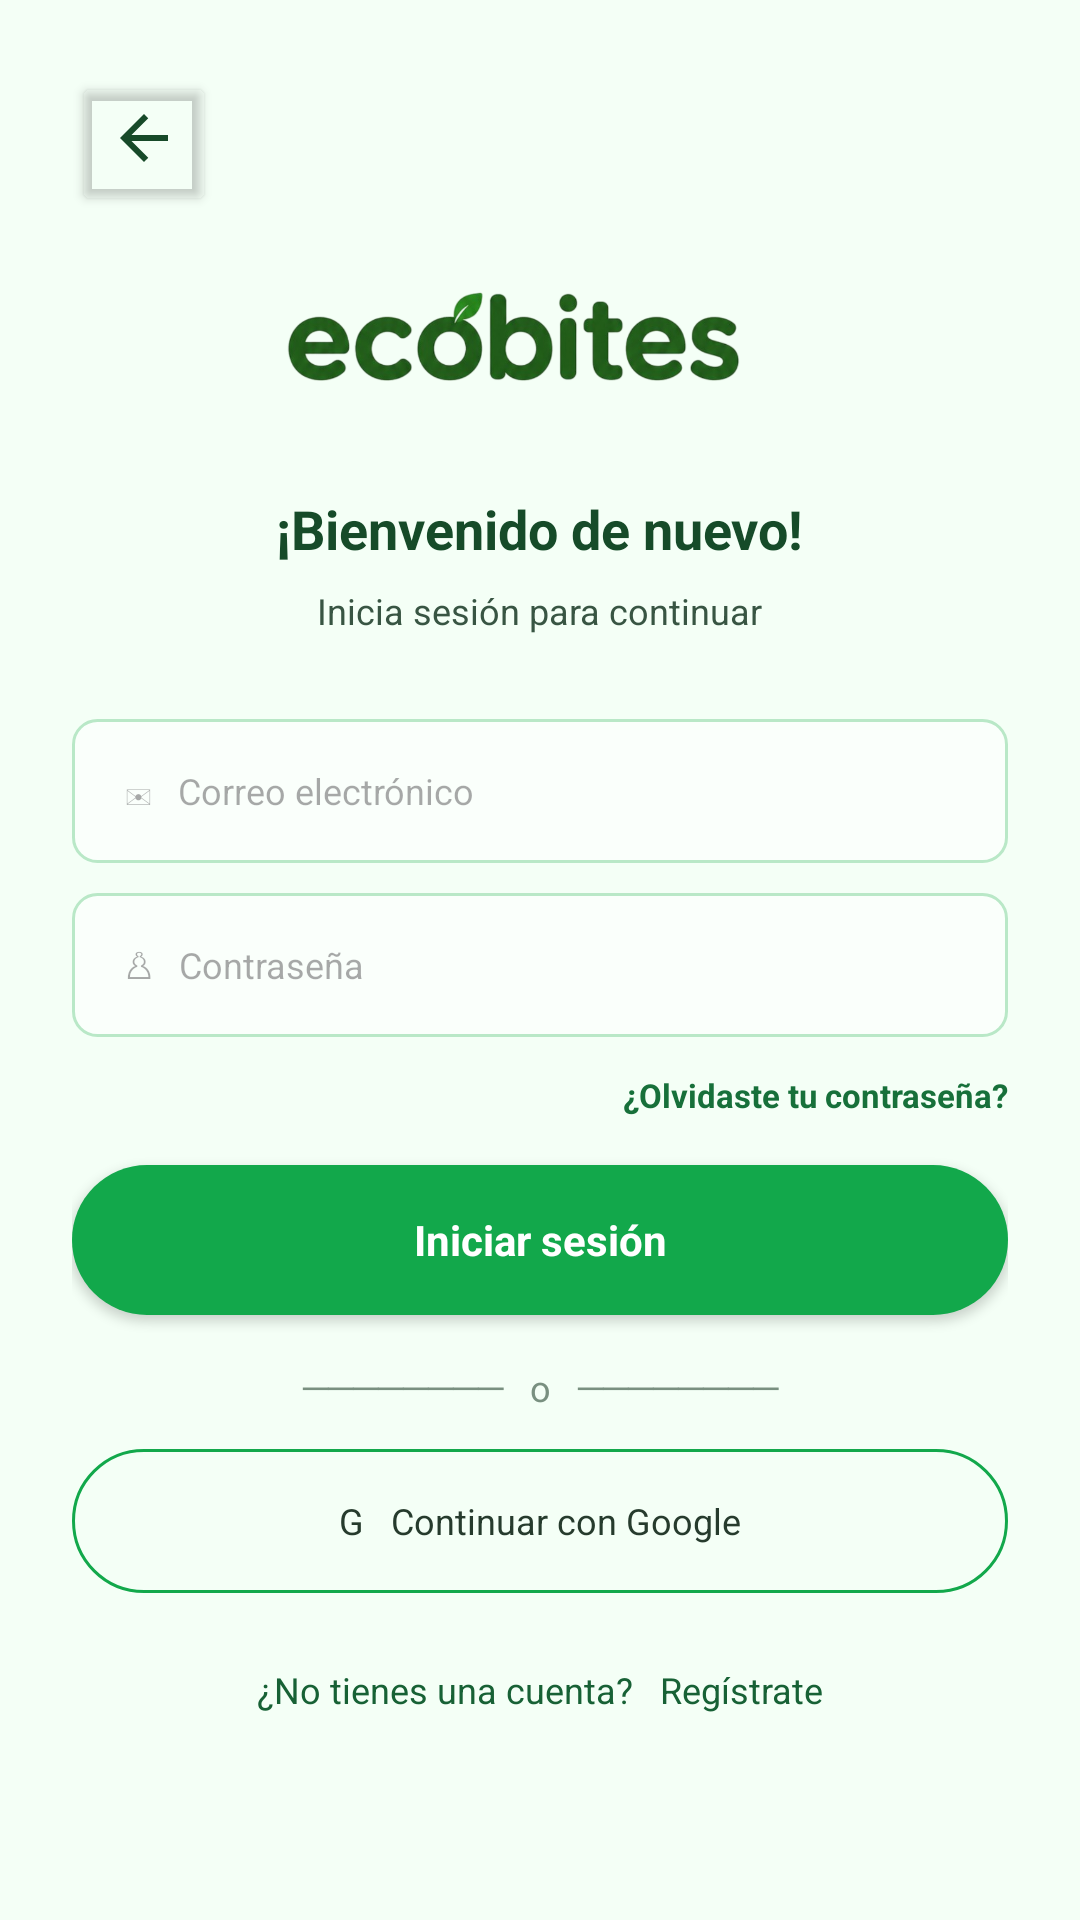

This screen was rendered from an Android layout file. Write that file and the resources it references.
<!-- AndroidManifest.xml: application theme Theme.EcoBites -->
<!-- res/layout/activity_register.xml -->
<?xml version="1.0" encoding="utf-8"?>
<ScrollView xmlns:android="http://schemas.android.com/apk/res/android" android:layout_width="match_parent" android:layout_height="match_parent" android:background="@color/eco_green_surface" android:fillViewport="true">
 <LinearLayout android:layout_width="match_parent" android:layout_height="wrap_content" android:orientation="vertical" android:padding="24dp">

  <Button
      android:id="@+id/btn_volver_registro"
      android:layout_width="48dp"
      android:layout_height="48dp"
      android:backgroundTint="#00FFFFFF"
      android:drawableTop="@drawable/ic_arrow_back"
      android:text="" />

  <ImageView
      android:id="@+id/img_logo_formulario"
      android:layout_width="237dp"
      android:layout_height="92dp"
      android:layout_gravity="center"
      android:adjustViewBounds="true"
      android:contentDescription="ecoBites"
      android:src="@drawable/nombreecobites" />
  <LinearLayout android:id="@+id/ll_inicio_sesion" android:layout_width="match_parent" android:layout_height="wrap_content" android:gravity="center_horizontal" android:orientation="vertical">
   <TextView android:layout_width="wrap_content" android:layout_height="wrap_content" android:text="¡Bienvenido de nuevo!" android:textColor="#164B29" android:textSize="18sp" android:textStyle="bold"/>
   <TextView android:layout_width="wrap_content" android:layout_height="wrap_content" android:layout_marginTop="7dp" android:text="Inicia sesión para continuar" android:textColor="#385543" android:textSize="12sp"/>
   <EditText android:id="@+id/et_correo_inicio" android:layout_width="match_parent" android:layout_height="48dp" android:layout_marginTop="28dp" android:background="@drawable/fondo_campo" android:hint="  ✉   Correo electrónico" android:inputType="textEmailAddress" android:paddingHorizontal="12dp" android:textSize="12sp"/>
   <EditText android:id="@+id/et_contrasena_inicio" android:layout_width="match_parent" android:layout_height="48dp" android:layout_marginTop="10dp" android:background="@drawable/fondo_campo" android:hint="  ♙   Contraseña" android:inputType="textPassword" android:paddingHorizontal="12dp" android:textSize="12sp"/>
   <TextView android:layout_width="match_parent" android:layout_height="wrap_content" android:layout_marginTop="12dp" android:gravity="end" android:text="¿Olvidaste tu contraseña?" android:textColor="#17703A" android:textSize="11sp" android:textStyle="bold"/>

   <Button
       android:id="@+id/btn_iniciar"
       android:layout_width="match_parent"
       android:layout_height="50dp"
       android:layout_marginTop="16dp"
       android:background="@drawable/bg_primary_button"
       android:text="Iniciar sesión"
       android:textAllCaps="false"
       android:textColor="#FFFFFF"
       android:textColorLink="#4CAF50"
       android:textStyle="bold" />
   <TextView android:layout_width="match_parent" android:layout_height="wrap_content" android:layout_marginTop="16dp" android:gravity="center" android:text="────────   o   ────────" android:textColor="#799080" android:textSize="12sp"/>
   <Button android:id="@+id/btn_google_login" android:layout_width="match_parent" android:layout_height="48dp" android:layout_marginTop="12dp" android:background="@drawable/fondo_boton_borde" android:text="G   Continuar con Google" android:textAllCaps="false" android:textColor="#263B2D" android:textSize="12sp"/>
   <TextView android:id="@+id/tv_ir_registro" android:layout_width="match_parent" android:layout_height="wrap_content" android:layout_marginTop="24dp" android:gravity="center" android:text="¿No tienes una cuenta?   Regístrate" android:textColor="#176135" android:textSize="12sp"/>
  </LinearLayout>
  <LinearLayout android:id="@+id/ll_registro" android:layout_width="match_parent" android:layout_height="wrap_content" android:gravity="center_horizontal" android:orientation="vertical" android:visibility="gone">
   <TextView android:layout_width="wrap_content" android:layout_height="wrap_content" android:text="Crea tu cuenta" android:textColor="#164B29" android:textSize="18sp" android:textStyle="bold"/>
   <TextView android:layout_width="wrap_content" android:layout_height="wrap_content" android:layout_marginTop="7dp" android:text="Únete y empieza a cuidar tus alimentos" android:textColor="#385543" android:textSize="12sp"/>
   <EditText android:id="@+id/et_nombre_registro" android:layout_width="match_parent" android:layout_height="46dp" android:layout_marginTop="20dp" android:background="@drawable/fondo_campo" android:hint="  ♙   Nombre completo" android:paddingHorizontal="12dp" android:textSize="12sp"/>
   <EditText android:id="@+id/et_correo_registro" android:layout_width="match_parent" android:layout_height="46dp" android:layout_marginTop="9dp" android:background="@drawable/fondo_campo" android:hint="  ✉   Correo electrónico" android:inputType="textEmailAddress" android:paddingHorizontal="12dp" android:textSize="12sp"/>
   <EditText android:id="@+id/et_contrasena_registro" android:layout_width="match_parent" android:layout_height="46dp" android:layout_marginTop="9dp" android:background="@drawable/fondo_campo" android:hint="  ♙   Contraseña" android:inputType="textPassword" android:paddingHorizontal="12dp" android:textSize="12sp"/>
   <EditText android:id="@+id/et_confirmar_contrasena" android:layout_width="match_parent" android:layout_height="46dp" android:layout_marginTop="9dp" android:background="@drawable/fondo_campo" android:hint="  ♙   Confirmar contraseña" android:inputType="textPassword" android:paddingHorizontal="12dp" android:textSize="12sp"/>
   <CheckBox android:id="@+id/cb_terminos" android:layout_width="1dp" android:layout_height="1dp" android:visibility="gone" android:checked="true"/>
   <Button android:id="@+id/btn_crear_cuenta" android:layout_width="match_parent" android:layout_height="50dp" android:layout_marginTop="20dp" android:background="@drawable/bg_primary_button" android:text="Crear cuenta" android:textAllCaps="false" android:textColor="#FFFFFF" android:textStyle="bold"/>
   <Button android:id="@+id/btn_google_register" android:layout_width="match_parent" android:layout_height="48dp" android:layout_marginTop="10dp" android:background="@drawable/fondo_boton_borde" android:text="G   Registrarme con Google" android:textAllCaps="false" android:textColor="@color/eco_green_dark" android:textSize="12sp"/>
   <TextView android:id="@+id/tv_ir_inicio" android:layout_width="match_parent" android:layout_height="wrap_content" android:layout_marginTop="18dp" android:gravity="center" android:text="¿Ya tienes una cuenta?   Inicia sesión" android:textColor="#176135" android:textSize="12sp"/>
  </LinearLayout>
 </LinearLayout>
</ScrollView>
<!-- resources referenced by this layout -->
<resources>
  <color name="eco_green_dark">#0B5D32</color>
  <color name="eco_green_surface">#F4FFF6</color>
  <!-- drawable bg_primary_button (drawable) -->
  <?xml version="1.0" encoding="utf-8"?>
  <shape xmlns:android="http://schemas.android.com/apk/res/android" android:shape="rectangle">
      <solid android:color="@color/eco_green_primary"/>
      <corners android:radius="28dp"/>
  </shape>
  <!-- drawable fondo_boton_borde (drawable) -->
  <?xml version="1.0" encoding="utf-8"?>
  <shape xmlns:android="http://schemas.android.com/apk/res/android" android:shape="rectangle">
      <solid android:color="#00FFFFFF" />
      <corners android:radius="24dp" />
      <stroke android:width="1dp" android:color="@color/eco_green_primary" />
  </shape>
  <!-- drawable fondo_campo (drawable) -->
  <?xml version="1.0" encoding="utf-8"?>
  <shape xmlns:android="http://schemas.android.com/apk/res/android" android:shape="rectangle">
      <solid android:color="@color/eco_green_card" />
      <corners android:radius="8dp" />
      <stroke android:width="1dp" android:color="@color/eco_green_border" />
  </shape>
  <!-- drawable ic_arrow_back (drawable) -->
  <vector xmlns:android="http://schemas.android.com/apk/res/android"
      android:width="24dp"
      android:height="24dp"
      android:viewportWidth="24"
      android:viewportHeight="24">
      <path
          android:fillColor="#174A29"
          android:pathData="M20,11L7.83,11l5.59,-5.59L12,4l-8,8l8,8l1.42,-1.41L7.83,13L20,13z" />
  </vector>
  <!-- drawable nombreecobites: png bitmap (drawable, 169971 bytes) -->
  <style name="Theme.EcoBites" parent="Base.Theme.EcoBites" />
  <color name="eco_green_primary">#12A84B</color>
  <color name="eco_green_card">#FAFFFB</color>
  <color name="eco_green_border">#B9E8C7</color>
  <style name="Base.Theme.EcoBites" parent="Theme.Material3.DayNight.NoActionBar">
          <item name="android:fontFamily">sans-serif</item>
          <item name="colorPrimary">@color/eco_green_primary</item>
          <item name="colorOnPrimary">@color/white</item>
          <item name="colorPrimaryContainer">@color/eco_green_soft</item>
          <item name="colorOnPrimaryContainer">@color/eco_green_deep</item>
          <item name="colorSecondary">@color/eco_green_bright</item>
          <item name="colorOnSecondary">@color/eco_green_deep</item>
          <item name="colorTertiary">@color/eco_green_lime</item>
          <item name="colorSurface">@color/eco_green_surface</item>
          <item name="colorOnSurface">@color/eco_green_text</item>
          <item name="colorOutline">@color/eco_green_border</item>
          <item name="android:colorAccent">@color/eco_green_primary</item>
          <item name="android:navigationBarColor">@color/eco_green_card</item>
          <item name="android:statusBarColor">@color/eco_green_surface</item>
          <item name="android:windowLightStatusBar">true</item>
      </style>
  <color name="white">#FFFFFFFF</color>
  <color name="eco_green_soft">#DDF8E5</color>
  <color name="eco_green_deep">#073B22</color>
  <color name="eco_green_bright">#38C85A</color>
  <color name="eco_green_lime">#9BE34C</color>
  <color name="eco_green_text">#0E4C2A</color>
</resources>
